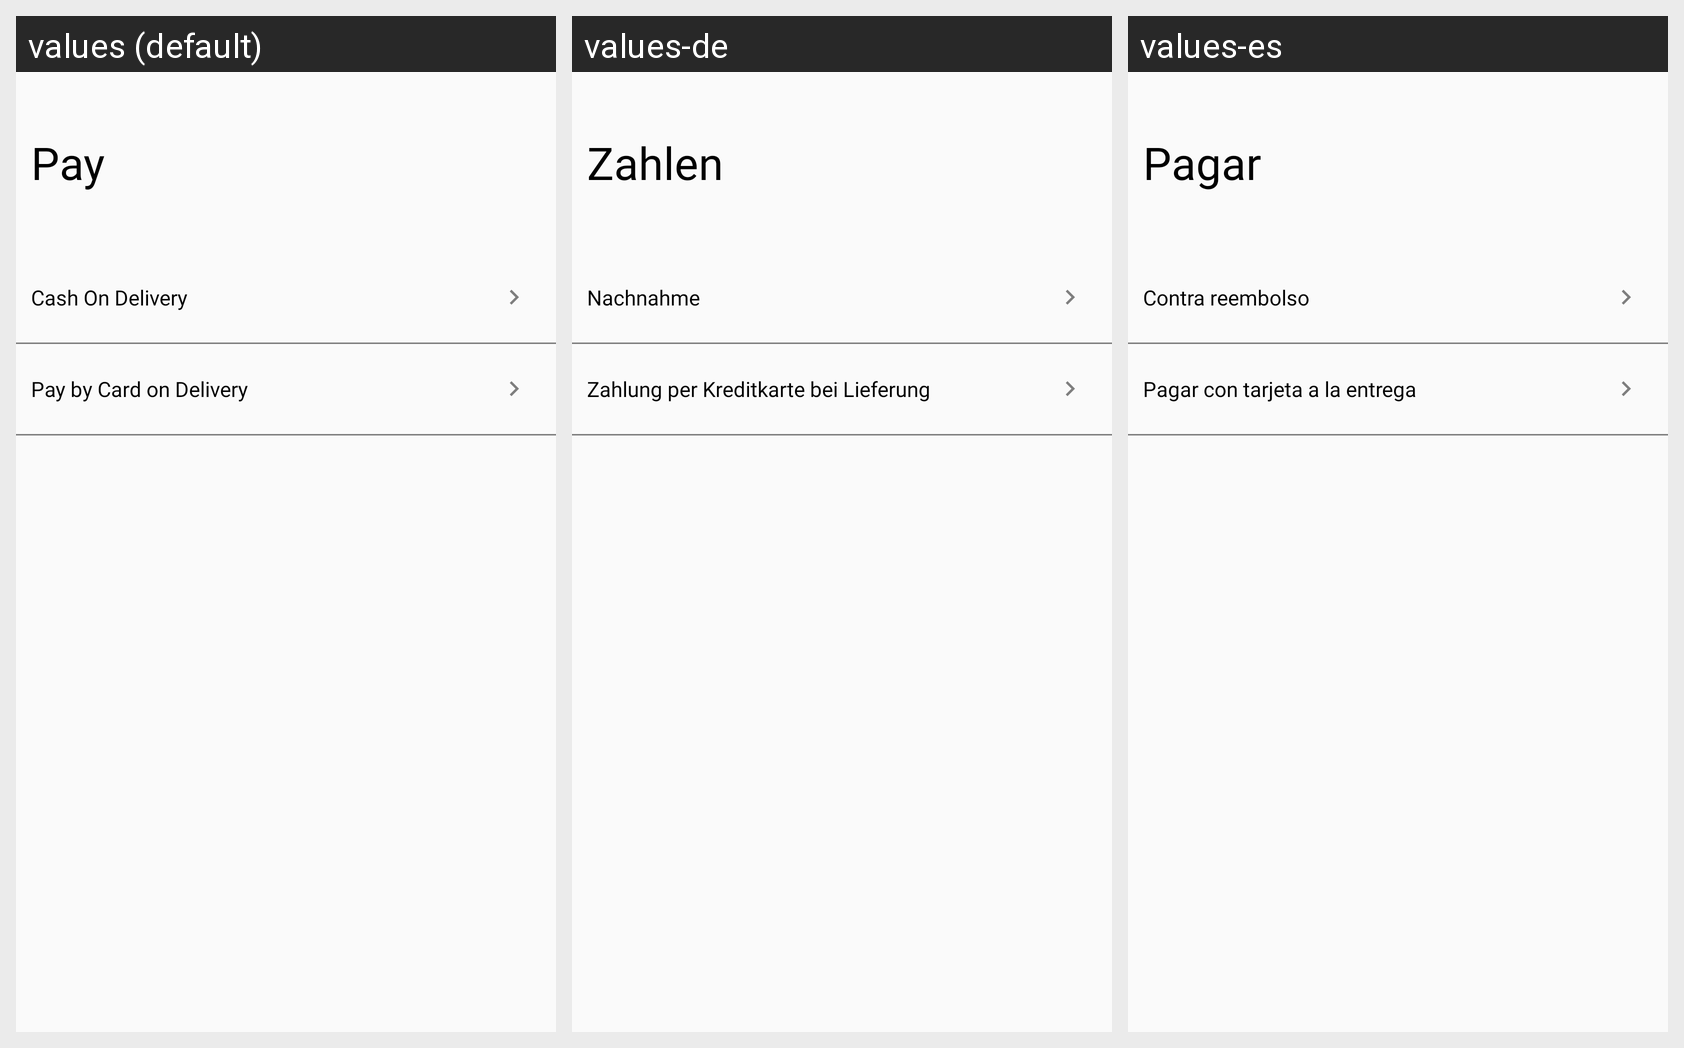

For this localized Android screen grid, give each drawn string resource with its value in every locale shown.
Android screen res/layout/activity_detail.xml rendered under 3 locales, left to right: values (default), values-de, values-es. Device: Nexus 5 (rendered at 1080×1920; each locale shown at half size, 540×960, under a caption strip naming it); theme AppTheme.
Strings drawn on this screen, with the default value and each locale's value (text and hints the layout hard-codes, and strings that could not be matched under every locale, appear in the picture but are not listed):

pay
  values: Pay
  values-de: Zahlen
  values-es: Pagar

cashOnDelivery
  values: Cash On Delivery
  values-de: Nachnahme
  values-es: Contra reembolso

cardOnDelivery
  values: Pay by Card on Delivery
  values-de: Zahlung per Kreditkarte bei Lieferung
  values-es: Pagar con tarjeta a la entrega
